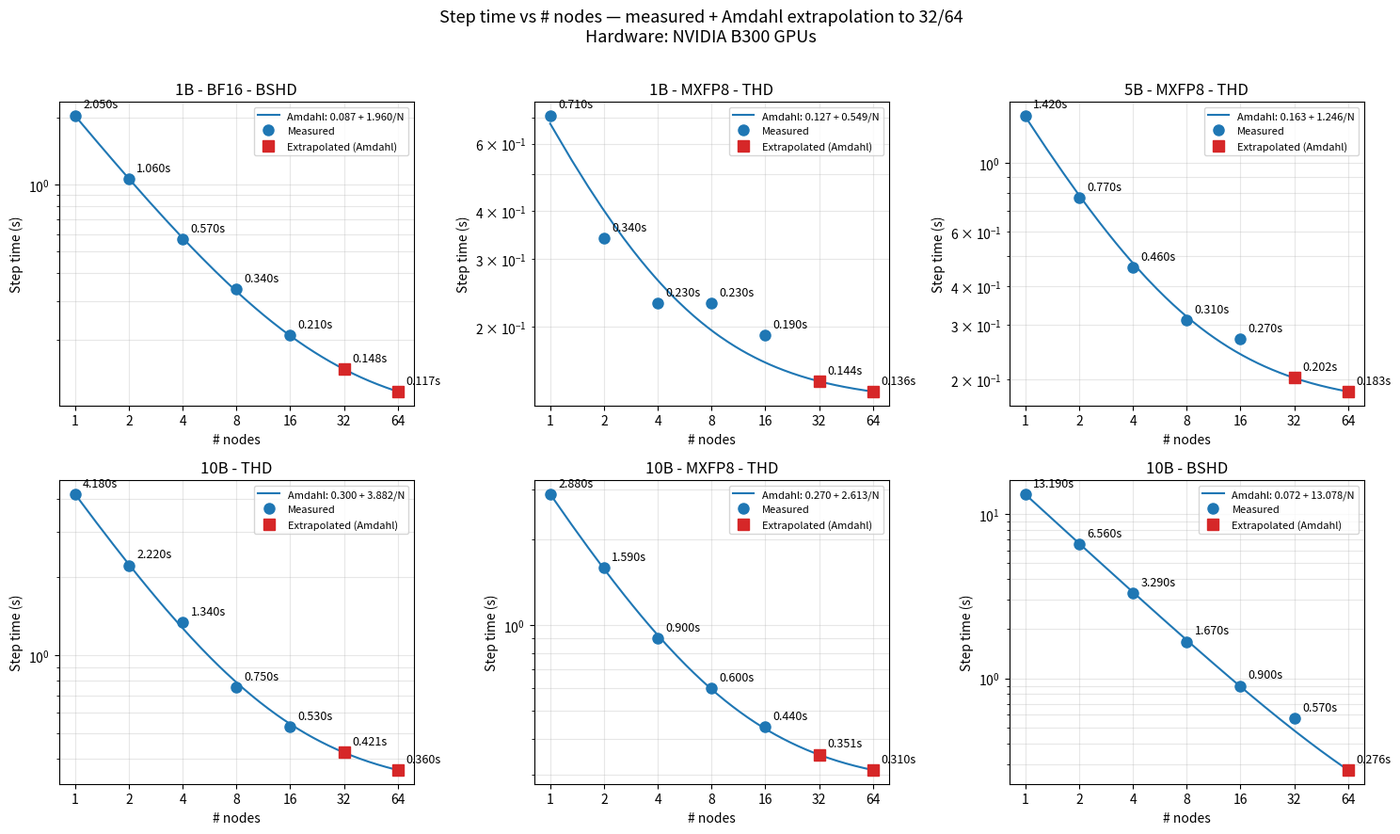
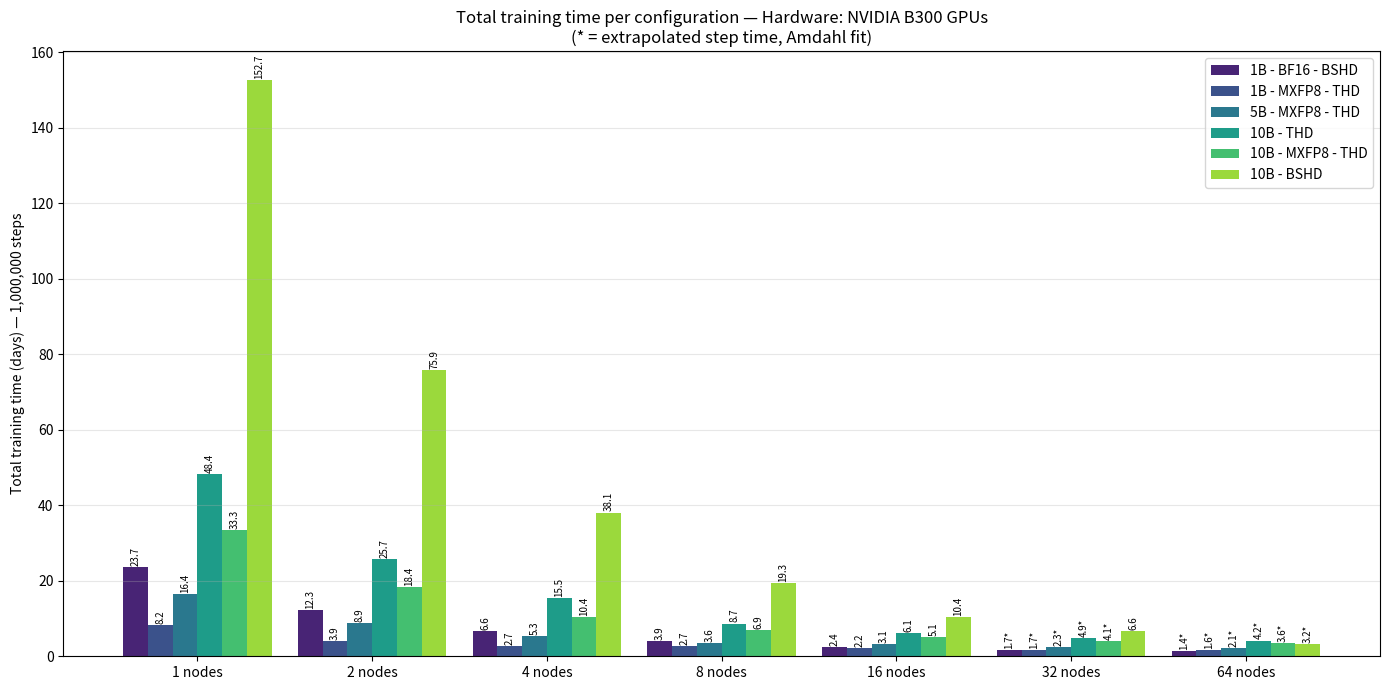

Generate these figures, in order, with matplotlib:
#!/usr/bin/env python3

# SPDX-FileCopyrightText: Copyright (c) 2026 NVIDIA CORPORATION & AFFILIATES. All rights reserved.
# SPDX-License-Identifier: LicenseRef-Apache2
#
# Licensed under the Apache License, Version 2.0 (the "License");
# you may not use this file except in compliance with the License.
# You may obtain a copy of the License at
#
#     http://www.apache.org/licenses/LICENSE-2.0
#
# Unless required by applicable law or agreed to in writing, software
# distributed under the License is distributed on an "AS IS" BASIS,
# WITHOUT WARRANTIES OR CONDITIONS OF ANY KIND, either express or implied.
# See the License for the specific language governing permissions and
# limitations under the License.

"""Benchmark plots for distributed training step times.

Fits Amdahl's-law model t(N) = a + b/N to each configuration,
extrapolates to 32 and 64 nodes, and plots:
  1. Step time vs nodes (measured + extrapolated), per config
  2. Bar chart of total training time (1M steps) per (config, node count)

Run with the project's venv:
    /Users/balvisio/.venv/bin/python benchmark_plots.py
"""

from __future__ import annotations

import matplotlib.pyplot as plt
import numpy as np
from scipy.optimize import curve_fit


TOTAL_STEPS = 1_000_000
SECONDS_PER_DAY = 86_400

# Measured step times (seconds). Keys = config label.
DATA: dict[str, dict[int, float]] = {
    "1B - BF16 - BSHD": {1: 2.05, 2: 1.06, 4: 0.57, 8: 0.34, 16: 0.21},
    "1B - MXFP8 - THD": {1: 0.71, 2: 0.34, 4: 0.23, 8: 0.23, 16: 0.19},
    "5B - MXFP8 - THD": {1: 1.42, 2: 0.77, 4: 0.46, 8: 0.31, 16: 0.27},
    "10B - THD": {1: 4.18, 2: 2.22, 4: 1.34, 8: 0.75, 16: 0.53},
    "10B - MXFP8 - THD": {1: 2.88, 2: 1.59, 4: 0.90, 8: 0.60, 16: 0.44},
    "10B - BSHD": {1: 13.19, 2: 6.56, 4: 3.29, 8: 1.67, 16: 0.90, 32: 0.57},
}

EXTRAPOLATE_NODES = [32, 64]
ALL_NODES = [1, 2, 4, 8, 16, 32, 64]


def amdahl(n, a, b):  # noqa: D103
    return a + b / n


def power_law(n, a, b):  # noqa: D103
    return a * np.power(n, -b)


def fit_models(nodes: np.ndarray, times: np.ndarray):  # noqa: D103
    (a_amd, b_amd), _ = curve_fit(amdahl, nodes, times, p0=[0.1, times[0]])
    (a_pow, b_pow), _ = curve_fit(power_law, nodes, times, p0=[times[0], 0.8])
    return (a_amd, b_amd), (a_pow, b_pow)


def days(step_time_s: float) -> float:  # noqa: D103
    return step_time_s * TOTAL_STEPS / SECONDS_PER_DAY


def main() -> None:  # noqa: D103
    fits = {}
    print(f"{'Config':<22} {'Amdahl a (floor)':>18} {'Amdahl b':>12}   {'Power a':>10} {'Power b':>10}")
    print("-" * 78)
    for label, points in DATA.items():
        nodes = np.array(sorted(points.keys()), dtype=float)
        times = np.array([points[int(n)] for n in nodes], dtype=float)
        (a_amd, b_amd), (a_pow, b_pow) = fit_models(nodes, times)
        fits[label] = {
            "amdahl": (a_amd, b_amd),
            "power": (a_pow, b_pow),
            "nodes": nodes,
            "times": times,
        }
        print(f"{label:<22} {a_amd:>18.4f} {b_amd:>12.4f}   {a_pow:>10.4f} {b_pow:>10.4f}")

    print()
    print(f"Extrapolated step times (Amdahl fit) and total days for {TOTAL_STEPS:,} steps:")
    header = f"{'Config':<22} " + " ".join(f"{'N=' + str(n):>11}" for n in ALL_NODES)
    print(header)
    print("-" * len(header))
    extrap_table = {}
    for label, f in fits.items():
        a, b = f["amdahl"]
        row = []
        extrap_table[label] = {}
        for n in ALL_NODES:
            if n in DATA[label]:
                t = DATA[label][n]
                tag = ""
            else:
                t = amdahl(n, a, b)
                tag = "*"
            extrap_table[label][n] = t
            row.append(f"{t:>7.3f}s{tag:<3}")
        print(f"{label:<22} " + " ".join(row))
    print("  * = extrapolated")

    print()
    print(f"Total training time (days) for {TOTAL_STEPS:,} steps:")
    print(header)
    print("-" * len(header))
    for label, by_n in extrap_table.items():
        row = " ".join(f"{days(by_n[n]):>10.2f}d" for n in ALL_NODES)
        print(f"{label:<22} " + row)

    # ---------- Plot 1: step time vs nodes (one panel per config) ----------
    fig, axes = plt.subplots(2, 3, figsize=(15, 9))
    axes = axes.flatten()
    smooth_n = np.linspace(1, 64, 200)

    for ax, (label, f) in zip(axes, fits.items()):
        a, b = f["amdahl"]
        ax.plot(smooth_n, amdahl(smooth_n, a, b), "-", color="C0", label=f"Amdahl: {a:.3f} + {b:.3f}/N")
        ax.plot(f["nodes"], f["times"], "o", color="C0", markersize=8, label="Measured")
        for n_meas, t_meas in zip(f["nodes"], f["times"]):
            ax.annotate(f"{t_meas:.3f}s", (n_meas, t_meas), xytext=(6, 6), textcoords="offset points", fontsize=9)
        extrap_nodes = [n for n in EXTRAPOLATE_NODES if n not in DATA[label]]
        if extrap_nodes:
            extrap_x = np.array(extrap_nodes, dtype=float)
            ax.plot(extrap_x, amdahl(extrap_x, a, b), "s", color="C3", markersize=9, label="Extrapolated (Amdahl)")
            for n in extrap_nodes:
                t = amdahl(n, a, b)
                ax.annotate(f"{t:.3f}s", (n, t), xytext=(6, 6), textcoords="offset points", fontsize=9)
        ax.set_xscale("log", base=2)
        ax.set_yscale("log")
        ax.set_xticks(ALL_NODES)
        ax.set_xticklabels(ALL_NODES)
        ax.set_xlabel("# nodes")
        ax.set_ylabel("Step time (s)")
        ax.set_title(label)
        ax.grid(True, which="both", alpha=0.3)
        ax.legend(fontsize=8, loc="upper right")

    # Hide unused 6th subplot
    for ax in axes[len(fits) :]:
        ax.axis("off")
    fig.suptitle(
        "Step time vs # nodes — measured + Amdahl extrapolation to 32/64\nHardware: NVIDIA B300 GPUs", fontsize=13
    )
    fig.tight_layout(rect=[0, 0, 1, 0.97])
    fig.savefig("step_time_vs_nodes.png", dpi=140)
    print("\nWrote step_time_vs_nodes.png")

    # ---------- Plot 2: bar chart of total days ----------
    fig2, ax2 = plt.subplots(figsize=(14, 7))
    configs = list(extrap_table.keys())
    n_configs = len(configs)
    bar_width = 0.85 / n_configs
    x = np.arange(len(ALL_NODES))
    colors = plt.cm.viridis(np.linspace(0.1, 0.85, n_configs))

    for i, label in enumerate(configs):
        days_per_n = [days(extrap_table[label][n]) for n in ALL_NODES]
        offset = (i - (n_configs - 1) / 2) * bar_width
        bars = ax2.bar(x + offset, days_per_n, bar_width, label=label, color=colors[i])
        for bar, d, n in zip(bars, days_per_n, ALL_NODES):
            tag = "*" if n not in DATA[label] else ""
            ax2.text(
                bar.get_x() + bar.get_width() / 2,
                bar.get_height() + 0.3,
                f"{d:.1f}{tag}",
                ha="center",
                va="bottom",
                fontsize=7,
                rotation=90,
            )

    ax2.set_xticks(x)
    ax2.set_xticklabels([f"{n} nodes" for n in ALL_NODES])
    ax2.set_ylabel(f"Total training time (days) — {TOTAL_STEPS:,} steps")
    ax2.set_title(
        "Total training time per configuration — Hardware: NVIDIA B300 GPUs\n(* = extrapolated step time, Amdahl fit)"
    )
    ax2.legend(loc="upper right")
    ax2.grid(True, axis="y", alpha=0.3)
    fig2.tight_layout()
    fig2.savefig("total_days_per_config.png", dpi=140)
    print("Wrote total_days_per_config.png")


if __name__ == "__main__":
    main()
